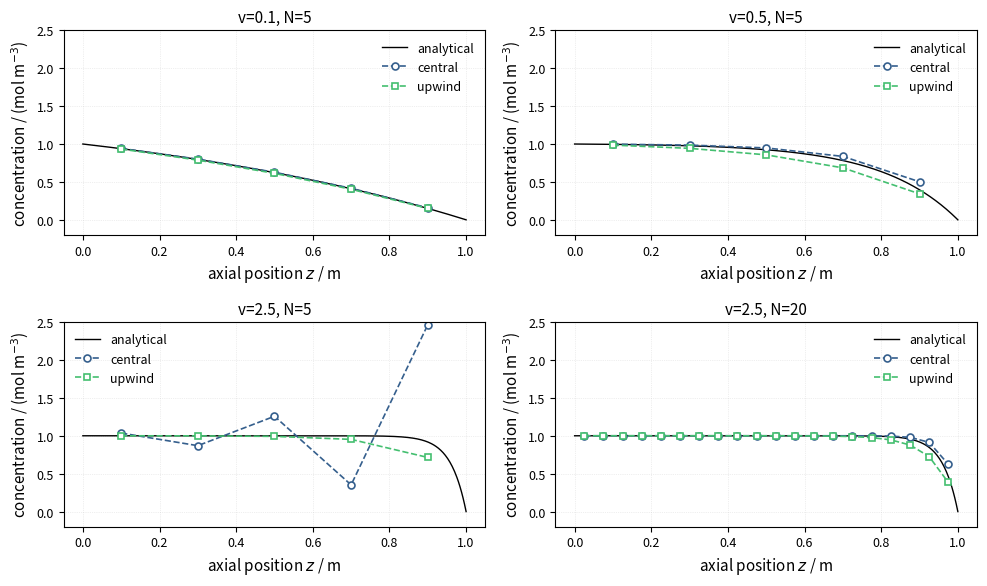

This chart was generated by the following Python code:
"""
FVM solver for steady-state convection-diffusion in a tube. 
Homework: process modelling - finite volume method

Governing equation: steady state, 1D, constant v and D:
    0 = -v dc/dz + D * (d2c/dz2)
Boundary conditions:
    c(0) = c0,  c(L) = cL
Analytical solution:
    (c(z) - c0) / (cL - c0) = (exp(vz/D) - 1) / (exp(vL/D) - 1)

"""

import numpy as np
import matplotlib.pyplot as plt

# physical parameters:

c0 = 1.0  # concentration at z = 0 [mol/m3]
cL = 0.0  # concentration at z = 0 [mol/m3]
L  = 1.0  # tube length [m]
D  = 0.1  # diffusion coefficient [m2/s]

# test cases as a list of dictionaries:

cases = [
    {"label": "v=0.1, N=5",  "v": 0.1, "N": 5},
    {"label": "v=0.5, N=5",  "v": 0.5, "N": 5},
    {"label": "v=2.5, N=5",  "v": 2.5, "N": 5},
    {"label": "v=2.5, N=20", "v": 2.5, "N": 20}
]

# analytical solution:

def analytical_solution(z,v):
    ratio = (np.exp(v * z / D) - 1.0) / (np.exp(v * L / D) - 1.0)
    return c0 + (cL - c0) * ratio

# FVM solver - central and upwind schemes:

def solve_fvm(v, N, scheme="central"):
    dz = L / N
    z = np.linspace(dz/2, L - dz/2, N)

    # check cell Peclet number:
    Pe_cell = v * dz / D

    # build the linear system A @ c = b
    A = np.zeros((N,N))
    b = np.zeros(N)

    for i in range(N):
        #  Left face of cell i:
        if i == 0:
            # boundary face: distance from c0 to c[0] is dz/2
            jd_in = D * (c0 - 0) / (dz / 2)
            # coefficient: D/(dz/2) * c0 goes to b, -D(dz/2) * c[0] goes to A
            A[i, i] += -D / (dz/2)       # from c[i]
            b[i]    += -D / (dz/2) * c0  # from c[0] (known, to RHS)
        else:
            # interior face: distance between centers is dz
            A[i, i]   += -D / dz  # from c[i]
            A[i, i-1] +=  D / dz  # from c[i-1]

        # Right face of cell i:
        if i == N - 1:
            # Boundary face: distance from c[N-1] to cL is dz/2
            A[i, i] += -D / (dz / 2)
            b[i]    += -D / (dz / 2) * cL
        else:
            # interior face 
            A[i, i]     += -D / dz
            A[i, i + 1] +=  D / dz
        
        # convective flux - depends on scheme choice
        if scheme == "central":
            # Left face (flux IN, positive = entering cell)
            if i == 0: 
                b[i] += -v * c0
            else:
                A[i, i - 1] += v * 0.5   
                A[i, i]     += v * 0.5    
        
            # Right face (flux OUT, negative = leaving cell)
            if i == N - 1:
                # jc_out = v * cL 
                b[i] += v * cL 
            else:
                # jc_out = v * 0.5*(c[i] + c[i+1])
                A[i, i]     += -v*0.5 
                A[i, i + 1] += -v*0.5
        
        elif scheme == "upwind":
            # Left face: fluid comes from the left, so value = left neighbor
            if i == 0: 
                b[i] += -v * c0
            else:
                A[i, i - 1] += v    
            
            # Right face: fluid goes right, so value = current cell 
            if i == N - 1:
                # jc_out = v * c[N-1]
                A[i, i] += -v
            else:
                A[i, i] += -v
    c = np.linalg.solve(A,b)

    return z, c

# solution and graphical interpretation:

results = []

# === thesis-wide unified plot style (matches Fig 2.1, rtd_cascade) ===
plt.rcParams.update({
    "font.size":        11,
    "axes.titlesize":   11,
    "axes.labelsize":   11,
    "xtick.labelsize":  9,
    "ytick.labelsize":  9,
    "legend.fontsize":  9,
    "axes.linewidth":   0.8,
    "lines.linewidth":  1.4,
    "lines.markersize": 5,
    "grid.linestyle":   ":",
    "grid.linewidth":   0.5,
    "grid.alpha":       0.4,
    "savefig.bbox":     "tight",
})

# Sequential viridis sample for central / upwind curves; analytical stays black.
_cmap = plt.get_cmap("viridis")
COLOUR_CENTRAL = _cmap(0.30)
COLOUR_UPWIND  = _cmap(0.70)
# === end unified style ===

fig, axes = plt.subplots(2, 2, figsize=(10.0, 6.0))
axes_flat = axes.flatten()

for idx, case in enumerate(cases):
    v  = case["v"]
    N  = case["N"]
    ax = axes_flat[idx]

    # analytical solution:
    z_fine  = np.linspace(0,L,500)
    c_exact = analytical_solution(z_fine, v)

    # FVM with central scheme:
    z_c, c_central = solve_fvm(v, N, scheme="central")

    # FVM with upwind scheme:
    z_u, c_upwind = solve_fvm(v, N, scheme="upwind")

    # Analytical at cell centres (for error calculation)
    c_exact_at_cells = analytical_solution(z_c, v)
    err_central      = np.max(np.abs(c_central - c_exact_at_cells))
    err_upwind       = np.max(np.abs(c_upwind  - c_exact_at_cells))

    Pe_cell = v * (L / N) / D
    results.append({
        "label":       case["label"],
        "Pe_cell":     Pe_cell,
        "err_central": err_central,
        "err_upwind":  err_upwind,
    })

    # plot
    ax.plot(z_fine, c_exact,
            color="black", linestyle="-", linewidth=1.0,
            label="analytical")
    ax.plot(z_c, c_central,
            color=COLOUR_CENTRAL, linestyle="--", linewidth=1.2,
            marker="o", markersize=5,
            markerfacecolor="white", markeredgewidth=1.2,
            label="central")
    ax.plot(z_u, c_upwind,
            color=COLOUR_UPWIND, linestyle="--", linewidth=1.2,
            marker="s", markersize=5,
            markerfacecolor="white", markeredgewidth=1.2,
            label="upwind")

    ax.set_xlabel(r"axial position $z$ / m")
    ax.set_ylabel(r"concentration / (mol m$^{-3}$)")
    ax.set_title(case["label"])
    ax.legend(frameon=False)
    ax.set_ylim(-0.2, 2.5)
    ax.grid(True, linestyle=":", linewidth=0.5, alpha=0.4)

plt.tight_layout()
plt.savefig("fvm_comparison.png", dpi=200)

print()
print("=" * 70)
print(f"{'Case':<18} {'Pe_cell':>8} {'Err(central)':>14} {'Err(upwind)':>14}")
print("-" * 70)
for r in results:
    flag = " !!!" if r["Pe_cell"] >= 2 else ""
    print(f"{r['label']:<18} {r['Pe_cell']:>8.2f} {r['err_central']:>14.4e} {r['err_upwind']:>14.4e}{flag}")
print("-" * 70)
print("!!!  = Pe_cell >= 2, central scheme unstable")
print("=" * 70)

plt.show()
print(f"\nSaved: fvm_comparison.png")
